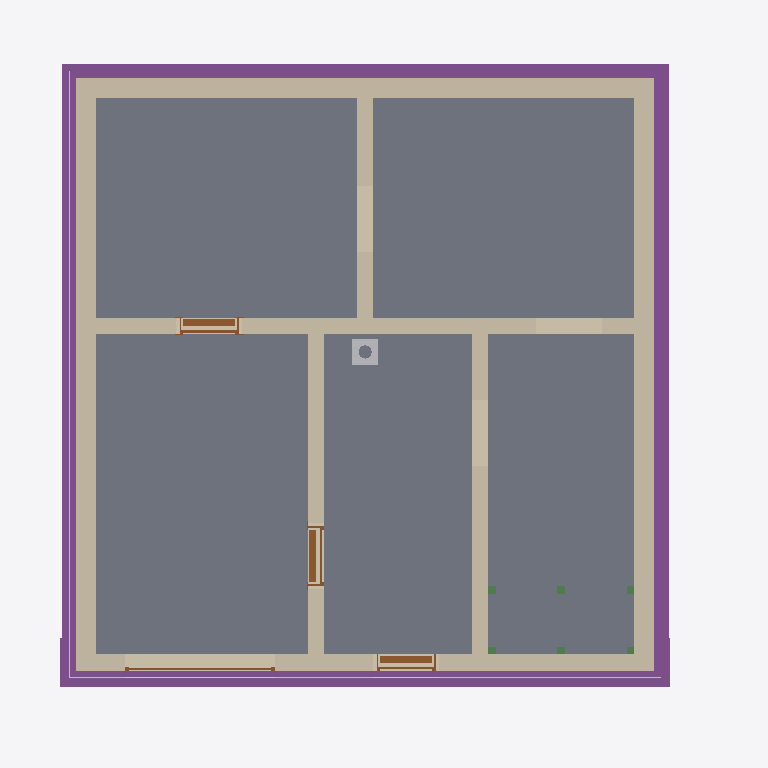
Plan cut of the same IFC building model at storey 'Foundation' (level -3.23 m, cut at -1.83 m), seen from above with north up, elements coloured by IFC class: 8 walls (beige), 6 beams (green), 5 slabs (grey), 4 footings (purple), 4 doors (brown), 2 coverings (cream), 1 other element (light grey). Cut surfaces are drawn darker.
Extent 10.8 m × 10.0 m × 13.0 m (x, y, z). Storeys (16): Foundation at -3.23 m; Basement at -2.58 m; Basement ceiling at -0.21 m; Ground floor at 0.00 m; Facades at 0.00 m; Rainwater drainage at 0.00 m; Ceiling at 2.77 m; Upper floor at 2.98 m; Roof - Thermal insulation under rafters at 2.98 m; Roof - Vapour barrier at 2.98 m; Roof - Gypsum plasterboard at 2.98 m; Roof - MDF at 2.98 m; Roof - Roofing underlay at 2.98 m; Roof - Counter-battens at 2.98 m; Roof - Tile battens at 2.98 m; Roof - Roof tiles at 2.98 m. Elements (332): 149 IfcBeam, 54 IfcSlab, 33 IfcWall, 22 IfcBuildingElementProxy, 16 IfcFurniture, 11 IfcDoor, 9 IfcFooting, 8 IfcCovering, 7 IfcWindow, 5 IfcRailing, 5 IfcSanitaryTerminal, 5 IfcUnitaryEquipment.

HEADER;
FILE_DESCRIPTION(('ViewDefinition[DesignTransferView]'),'2;1');
FILE_NAME('/dev/null','2026-11-17T11:30:22+01:00',(''),(''),'IfcOpenShell 0.8.5','IfcOpenShell 0.8.5','Nobody');
FILE_SCHEMA(('IFC4'));
ENDSEC;
DATA;
#1=IFCPROJECT('2HGwCnGvX8$e8qbA0c9Wmz',$,'House 2',$,$,$,$,(#10,#15),#5);
#19=IFCSITE('0SyPIfpgr4s8AJn6U0_gGU',$,'Site',$,$,#27,$,$,$,$,$,$,$,$);
#20=IFCBUILDING('2N99AwAFH2rfG$uNLTKztP',$,'House 2',$,$,#32,$,$,$,$,$,$);
#33=IFCBUILDINGSTOREY('2QofxpEanDWOdq8W7EGNld',$,'Foundation',$,$,#39,$,$,$,-3.23);
#40=IFCBUILDINGSTOREY('2eyI2xGNrBagiZcZg90hvC',$,'Basement',$,$,#45,$,$,$,-2.58);
#46=IFCBUILDINGSTOREY('0JB9cugqv5SOWu0G2m5rFQ',$,'Basement ceiling',$,$,#51,$,$,$,-0.21);
#52=IFCBUILDINGSTOREY('26pLU915L4a9EpXdFxEOe3',$,'Ground floor',$,$,#57,$,$,$,0.0);
#58=IFCBUILDINGSTOREY('2r2bn20Ej4nfYlBQL1$7V_',$,'Ceiling',$,$,#63,$,$,$,2.77);
#64=IFCBUILDINGSTOREY('0potJ7AlP3j9iQPray3p4R',$,'Upper floor',$,$,#69,$,$,$,2.98);
#27031=IFCBUILDINGSTOREY('3hQD5dPPz03BfFrOWm4$qc',$,'Roof - Thermal insulation under rafters','Visibility container for Thermal insulation under rafters','ROOF_LAYER',#27036,$,$,$,2.98);
#27037=IFCBUILDINGSTOREY('0apnLqdbf9sfZBoDxRQF3P',$,'Roof - Vapour barrier','Visibility container for Vapour barrier','ROOF_LAYER',#27042,$,$,$,2.98);
#27043=IFCBUILDINGSTOREY('1uMln4dzP9kh_ec3rMZ1DT',$,'Roof - Gypsum plasterboard','Visibility container for Gypsum plasterboard','ROOF_LAYER',#27048,$,$,$,2.98);
#27049=IFCBUILDINGSTOREY('1WCxflR4v7meNKtCZcdSGQ',$,'Roof - MDF','Visibility container for MDF','ROOF_LAYER',#27054,$,$,$,2.98);
#27055=IFCBUILDINGSTOREY('2$jvbDbpb4mhtUJxDmFa1c',$,'Roof - Roofing underlay','Visibility container for Roofing underlay','ROOF_LAYER',#27060,$,$,$,2.98);
#27061=IFCBUILDINGSTOREY('0Au5JD6TLA$fstDUxhG2H8',$,'Roof - Counter-battens','Visibility container for Counter-battens','ROOF_LAYER',#27066,$,$,$,2.98);
#27067=IFCBUILDINGSTOREY('2VN3BKgTr2CxzLfij9MNLU',$,'Roof - Tile battens','Visibility container for Tile battens','ROOF_LAYER',#27072,$,$,$,2.98);
#27073=IFCBUILDINGSTOREY('2C6kdHH4T5e81ljpMJGVJ1',$,'Roof - Roof tiles','Visibility container for Roof tiles','ROOF_LAYER',#27078,$,$,$,2.98);
#36130=IFCBUILDINGSTOREY('2J9v3X0OP4bAvgN5T04dkc',$,'Facades','Visibility container for grey/white facades and timber roof-edge boards','FACADE_LAYER',#36135,$,$,$,0.0);
#36287=IFCBUILDINGSTOREY('0QoQm46PT4yfjPyoh0TeM4',$,'Rainwater drainage','Roof gutters without downpipes',$,#36292,$,$,$,0.0);
#1648=IFCSLAB('2ihduoB4z5w9PuR03LB9W7',$,'Garáž',$,$,#1653,#1660,$,.FLOOR.);
#1620=IFCSLAB('1siEzDG6rDPfrqfr8aopGf',$,'Skladovací prostor',$,$,#1625,#1632,$,.FLOOR.);
#1590=IFCSLAB('3YFBGRLkzAv8ngX0Z9dawY',$,'Skladovací prostor',$,$,#1595,#1602,$,.FLOOR.);
#1676=IFCSLAB('3stG7priT0Pfr5LvB3pcVy',$,'Skladovací prostor',$,$,#1681,#1688,$,.FLOOR.);
#1704=IFCSLAB('3q5AKdKov8_gx8RLMyutf3',$,'Skladovací prostor',$,$,#1709,#1716,$,.FLOOR.);
#1372=IFCWALL('1A6Ic862H2lP9_0D3Txbiq',$,'Basement - Wall 3',$,$,#1381,#1392,$,$);
#1340=IFCWALL('2vgcmjLtT8qPWgC4$kzXAd',$,'Basement - Wall 2',$,$,#1350,#1361,$,$);
#1403=IFCWALL('0tfqMilFnELBcaiEulq_ag',$,'Basement - Wall 4',$,$,#1412,#1423,$,$);
#2512=IFCFOOTING('0cuPd4_9b48Anjz6z6Lhf6',$,'Strip footing 1',$,$,#2791,#2793,$,.STRIP_FOOTING.);
#2580=IFCFOOTING('36vpUSA5z2$Qc8RKQRnb4p',$,'Strip footing 3',$,$,#2861,#2863,$,.STRIP_FOOTING.);
#1307=IFCWALL('0$40Xfwrz5f9BnV_qWcAv3',$,'Basement - Wall 1',$,$,#1318,#1329,$,$);
#1434=IFCWALL('3nNaVHsUf3WeyEJ$PrBQDI',$,'Basement - Wall 5',$,$,#1443,#1454,$,$);
#2547=IFCFOOTING('310qBvVFv5bPRQxpKWcyjw',$,'Strip footing 2',$,$,#2836,#2838,$,.STRIP_FOOTING.);
#2613=IFCFOOTING('3o$TWvRbb5rRu425bgSF8K',$,'Strip footing 4',$,$,#2906,#2908,$,.STRIP_FOOTING.);
#1527=IFCWALL('203Ua8Vvr3mOb4qREnAWpJ',$,'Basement - Stairway - hallway and bathroom wall',$,$,#1536,#1547,$,$);
#1496=IFCWALL('3KqC2_n8LBSgemMSl3OfpO',$,'Basement - Hallway - Pokoj 3 lower wall',$,$,#1505,#1516,$,$);
#1465=IFCWALL('15GBbHGP1DpuTiIE5VpcS4',$,'Basement - Wall 6',$,$,#1474,#1485,$,$);
#2064=IFCDOOR('2anYu9WIPDrug49BaiihQh',$,'Basement door S.01 - S.03',$,$,#2184,#2075,$,2.0500000000000003,0.9,.DOOR.,.SINGLE_SWING_LEFT.,$);
#35400=IFCCOVERING('0aQ0DHCvz0DOixHducFBLU',$,'East facade - grey perimeter',$,'FACADE_CLADDING',#36276,#35416,$,.CLADDING.);
#35053=IFCCOVERING('35t2mwaA16ZemymeZFJ0FK',$,'Street facade - grey perimeter',$,'FACADE_CLADDING',#36251,#35069,$,.CLADDING.);
#1907=IFCDOOR('1oW99xUXz9ce6$_eK9Vql9',$,'Basement door S.03 - S.04',$,$,#2027,#1918,$,2.0500000000000003,0.9,.DOOR.,.SINGLE_SWING_RIGHT.,$);
#31704=IFCCHIMNEY('19i5DUXVzDGwguju515qYI',$,'Main chimney',$,$,#31709,#31724,$,.NOTDEFINED.);
#1750=IFCDOOR('0Ms_ps_EL2ouMrdTxITZBq',$,'Basement front door S.05',$,$,#1870,#1761,$,2.0500000000000003,0.9,.DOOR.,.SINGLE_SWING_RIGHT.,$);
#2347=IFCDOOR('08zMap0U17tB5q7l8qytEp',$,'Garage sectional door',$,$,#2472,#2430,$,2.1,2.275,.DOOR.,.USERDEFINED.,'SECTIONAL_OVERHEAD');
#4842=IFCBEAM('3$J$JUok50HPY6f040G3yJ',$,'Middle stair landing support post 2.1',$,'Middle stair landing support post 2.1',#4847,#4856,$,.USERDEFINED.);
#4861=IFCBEAM('2u2hURV3LDYPaIshWOF1$X',$,'Middle stair landing support post 2.2',$,'Middle stair landing support post 2.2',#4866,#4875,$,.USERDEFINED.);
#4785=IFCBEAM('1___yu2mb0mQXtqG5PPLqv',$,'Middle stair landing support post 1.1',$,'Middle stair landing support post 1.1',#4790,#4799,$,.USERDEFINED.);
#4804=IFCBEAM('0t_UBbPPP2Rftg6Q2gU3MT',$,'Middle stair landing support post 1.2',$,'Middle stair landing support post 1.2',#4809,#4818,$,.USERDEFINED.);
#4880=IFCBEAM('1oIKQTRtj8CujpDgDrx6RP',$,'Middle stair landing support post 2.3',$,'Middle stair landing support post 2.3',#4885,#4894,$,.USERDEFINED.);
#4823=IFCBEAM('2rs4kQxdz9PupZ5qJr54L8',$,'Middle stair landing support post 1.3',$,'Middle stair landing support post 1.3',#4828,#4837,$,.USERDEFINED.);
ENDSEC;
